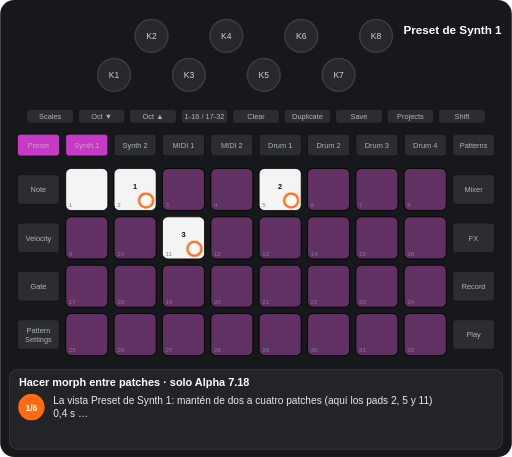
t = 0.00 s
t = 1.83 s: frame unchanged from t = 0.00 s, image omitted
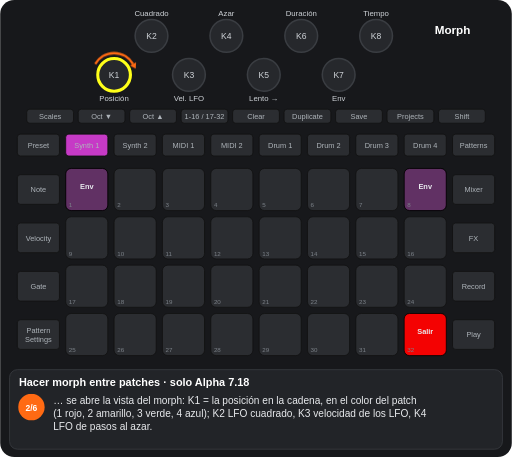
t = 3.08 s
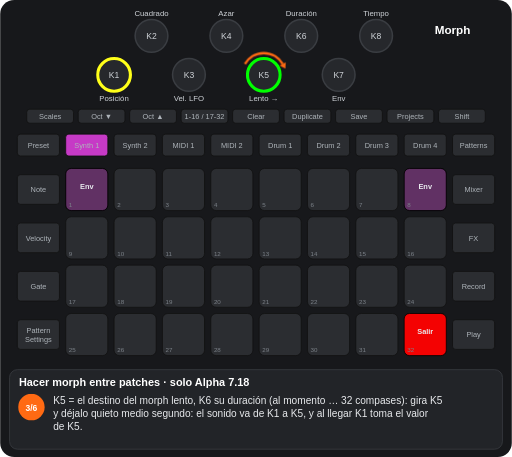
t = 4.95 s
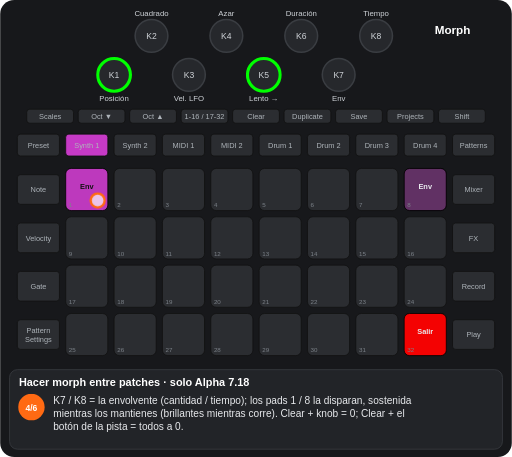
t = 6.83 s
t = 8.08 s: frame unchanged from t = 6.83 s, image omitted

The animated SVG that drew these frames (rendered in a browser with its animation timeline set to each time). Animation: 14 CSS @keyframes rules; frames cover the first 8.08 s, repeats indefinitely.

<svg xmlns="http://www.w3.org/2000/svg" viewBox="0 0 656 586" width="656" height="586" font-family="Arial, Helvetica, sans-serif" role="img" aria-label="Hacer morph entre patches · solo Alpha 7.18"><title>Hacer morph entre patches · solo Alpha 7.18</title><style>.kb{fill:#26282c;stroke:#3a3d42;stroke-width:2}.kt{font-size:11px;fill:#cfd3d8;text-anchor:middle}.u{fill:#2b2d31;stroke:#111}.bt{font-size:9.5px;fill:#aeb4ba;text-anchor:middle}.pn{font-size:8px;fill:#7d838a}.pl{font-size:9.5px;font-weight:bold;text-anchor:middle}.kl{font-size:10px;fill:#cfd3d8;text-anchor:middle}.fg{fill:#fff;fill-opacity:.7;stroke:#ff6a13;stroke-width:3}.fo{fill:none;stroke:#ff6a13;stroke-width:3}.ta{fill:none;stroke:#ff6a13;stroke-width:3}.vw{font-size:15px;font-weight:bold;fill:#fff;text-anchor:middle}.ti{font-size:14px;font-weight:bold;fill:#fff}.cp{font-size:13px;fill:#e8eaed}.sn{font-size:11px;font-weight:bold;fill:#fff;text-anchor:middle}.b{animation:b .6s step-end infinite}@keyframes b{0%{opacity:1}50%{opacity:0}100%{opacity:0}}.v{animation:v 1.2s ease-in-out infinite}@keyframes v{0%{opacity:1}50%{opacity:.3}100%{opacity:1}}.g0{animation:kg0 13677ms step-end infinite}@keyframes kg0{0%{opacity:1}13.366%{opacity:0}84.463%{opacity:1}100%{opacity:1}}.g1{animation:kg1 13677ms step-end infinite;opacity:0}@keyframes kg1{0%{opacity:0}13.366%{opacity:1}49.923%{opacity:0}68.202%{opacity:1}84.463%{opacity:0}100%{opacity:0}}.g2{animation:kg2 13677ms step-end infinite;opacity:0}@keyframes kg2{0%{opacity:0}13.366%{opacity:1}84.463%{opacity:0}100%{opacity:0}}.g3{animation:kg3 13677ms step-end infinite;opacity:0}@keyframes kg3{0%{opacity:0}49.923%{opacity:1}68.202%{opacity:0}100%{opacity:0}}.g4{animation:kg4 13677ms step-end infinite;opacity:0}@keyframes kg4{0%{opacity:0}13.366%{opacity:1}49.923%{opacity:0}100%{opacity:0}}.g5{animation:kg5 13677ms step-end infinite;opacity:0}@keyframes kg5{0%{opacity:0}13.366%{opacity:1}31.644%{opacity:0}100%{opacity:0}}.g6{animation:kg6 13677ms step-end infinite;opacity:0}@keyframes kg6{0%{opacity:0}31.644%{opacity:1}84.463%{opacity:0}100%{opacity:0}}.g7{animation:kg7 13677ms step-end infinite;opacity:0}@keyframes kg7{0%{opacity:0}49.923%{opacity:1}84.463%{opacity:0}100%{opacity:0}}.g8{animation:kg8 13677ms step-end infinite}@keyframes kg8{0%{opacity:1}13.366%{opacity:0}100%{opacity:0}}.g9{animation:kg9 13677ms step-end infinite;opacity:0}@keyframes kg9{0%{opacity:0}31.644%{opacity:1}49.923%{opacity:0}100%{opacity:0}}.g10{animation:kg10 13677ms step-end infinite;opacity:0}@keyframes kg10{0%{opacity:0}68.202%{opacity:1}84.463%{opacity:0}100%{opacity:0}}.g11{animation:kg11 13677ms step-end infinite;opacity:0}@keyframes kg11{0%{opacity:0}84.463%{opacity:1}100%{opacity:1}}</style><rect width="656" height="586" rx="18" fill="#17181b"/><circle cx="146" cy="96" r="21" class="kb"/><text x="146" y="100" class="kt">K1</text><circle cx="194" cy="46" r="21" class="kb"/><text x="194" y="50" class="kt">K2</text><circle cx="242" cy="96" r="21" class="kb"/><text x="242" y="100" class="kt">K3</text><circle cx="290" cy="46" r="21" class="kb"/><text x="290" y="50" class="kt">K4</text><circle cx="338" cy="96" r="21" class="kb"/><text x="338" y="100" class="kt">K5</text><circle cx="386" cy="46" r="21" class="kb"/><text x="386" y="50" class="kt">K6</text><circle cx="434" cy="96" r="21" class="kb"/><text x="434" y="100" class="kt">K7</text><circle cx="482" cy="46" r="21" class="kb"/><text x="482" y="50" class="kt">K8</text><rect x="34" y="140" width="60" height="18" rx="4" class="u"/><text x="64" y="152.5" class="bt">Scales</text><rect x="100" y="140" width="60" height="18" rx="4" class="u"/><text x="130" y="152.5" class="bt">Oct ▼</text><rect x="166" y="140" width="60" height="18" rx="4" class="u"/><text x="196" y="152.5" class="bt">Oct ▲</text><rect x="232" y="140" width="60" height="18" rx="4" class="u"/><text x="262" y="152.5" class="bt">1-16 / 17-32</text><rect x="298" y="140" width="60" height="18" rx="4" class="u"/><text x="328" y="152.5" class="bt">Clear</text><rect x="364" y="140" width="60" height="18" rx="4" class="u"/><text x="394" y="152.5" class="bt">Duplicate</text><rect x="430" y="140" width="60" height="18" rx="4" class="u"/><text x="460" y="152.5" class="bt">Save</text><rect x="496" y="140" width="60" height="18" rx="4" class="u"/><text x="526" y="152.5" class="bt">Projects</text><rect x="562" y="140" width="60" height="18" rx="4" class="u"/><text x="592" y="152.5" class="bt">Shift</text><rect x="22" y="172" width="54" height="28" rx="4" class="u"/><text x="49" y="189.5" class="bt">Preset</text><rect x="84" y="172" width="54" height="28" rx="4" class="u"/><text x="111" y="189.5" class="bt">Synth 1</text><rect x="146" y="172" width="54" height="28" rx="4" class="u"/><text x="173" y="189.5" class="bt">Synth 2</text><rect x="208" y="172" width="54" height="28" rx="4" class="u"/><text x="235" y="189.5" class="bt">MIDI 1</text><rect x="270" y="172" width="54" height="28" rx="4" class="u"/><text x="297" y="189.5" class="bt">MIDI 2</text><rect x="332" y="172" width="54" height="28" rx="4" class="u"/><text x="359" y="189.5" class="bt">Drum 1</text><rect x="394" y="172" width="54" height="28" rx="4" class="u"/><text x="421" y="189.5" class="bt">Drum 2</text><rect x="456" y="172" width="54" height="28" rx="4" class="u"/><text x="483" y="189.5" class="bt">Drum 3</text><rect x="518" y="172" width="54" height="28" rx="4" class="u"/><text x="545" y="189.5" class="bt">Drum 4</text><rect x="580" y="172" width="54" height="28" rx="4" class="u"/><text x="607" y="189.5" class="bt">Patterns</text><rect x="22" y="224" width="54" height="38" rx="4" class="u"/><text x="49" y="246.5" class="bt">Note</text><rect x="580" y="224" width="54" height="38" rx="4" class="u"/><text x="607" y="246.5" class="bt">Mixer</text><rect x="22" y="286" width="54" height="38" rx="4" class="u"/><text x="49" y="308.5" class="bt">Velocity</text><rect x="580" y="286" width="54" height="38" rx="4" class="u"/><text x="607" y="308.5" class="bt">FX</text><rect x="22" y="348" width="54" height="38" rx="4" class="u"/><text x="49" y="370.5" class="bt">Gate</text><rect x="580" y="348" width="54" height="38" rx="4" class="u"/><text x="607" y="370.5" class="bt">Record</text><rect x="22" y="410" width="54" height="38" rx="4" class="u"/><text x="49" y="427" class="bt">Pattern</text><text x="49" y="438" class="bt">Settings</text><rect x="580" y="410" width="54" height="38" rx="4" class="u"/><text x="607" y="432.5" class="bt">Play</text><rect x="84" y="216" width="54" height="54" rx="7" class="u"/><rect x="146" y="216" width="54" height="54" rx="7" class="u"/><rect x="208" y="216" width="54" height="54" rx="7" class="u"/><rect x="270" y="216" width="54" height="54" rx="7" class="u"/><rect x="332" y="216" width="54" height="54" rx="7" class="u"/><rect x="394" y="216" width="54" height="54" rx="7" class="u"/><rect x="456" y="216" width="54" height="54" rx="7" class="u"/><rect x="518" y="216" width="54" height="54" rx="7" class="u"/><rect x="84" y="278" width="54" height="54" rx="7" class="u"/><rect x="146" y="278" width="54" height="54" rx="7" class="u"/><rect x="208" y="278" width="54" height="54" rx="7" class="u"/><rect x="270" y="278" width="54" height="54" rx="7" class="u"/><rect x="332" y="278" width="54" height="54" rx="7" class="u"/><rect x="394" y="278" width="54" height="54" rx="7" class="u"/><rect x="456" y="278" width="54" height="54" rx="7" class="u"/><rect x="518" y="278" width="54" height="54" rx="7" class="u"/><rect x="84" y="340" width="54" height="54" rx="7" class="u"/><rect x="146" y="340" width="54" height="54" rx="7" class="u"/><rect x="208" y="340" width="54" height="54" rx="7" class="u"/><rect x="270" y="340" width="54" height="54" rx="7" class="u"/><rect x="332" y="340" width="54" height="54" rx="7" class="u"/><rect x="394" y="340" width="54" height="54" rx="7" class="u"/><rect x="456" y="340" width="54" height="54" rx="7" class="u"/><rect x="518" y="340" width="54" height="54" rx="7" class="u"/><rect x="84" y="402" width="54" height="54" rx="7" class="u"/><rect x="146" y="402" width="54" height="54" rx="7" class="u"/><rect x="208" y="402" width="54" height="54" rx="7" class="u"/><rect x="270" y="402" width="54" height="54" rx="7" class="u"/><rect x="332" y="402" width="54" height="54" rx="7" class="u"/><rect x="394" y="402" width="54" height="54" rx="7" class="u"/><rect x="456" y="402" width="54" height="54" rx="7" class="u"/><rect x="518" y="402" width="54" height="54" rx="7" class="u"/><g class="g0"><rect x="84" y="216" width="54" height="54" rx="7" fill="#ffffff" fill-opacity="0.95" stroke="#000"/><rect x="146" y="216" width="54" height="54" rx="7" fill="#ffffff" fill-opacity="0.95" stroke="#000"/><text x="173" y="242" class="pl" fill="#111">1</text><rect x="208" y="216" width="54" height="54" rx="7" fill="#c63ac6" fill-opacity="0.35" stroke="#000"/><rect x="270" y="216" width="54" height="54" rx="7" fill="#c63ac6" fill-opacity="0.35" stroke="#000"/><rect x="332" y="216" width="54" height="54" rx="7" fill="#ffffff" fill-opacity="0.95" stroke="#000"/><text x="359" y="242" class="pl" fill="#111">2</text><rect x="394" y="216" width="54" height="54" rx="7" fill="#c63ac6" fill-opacity="0.35" stroke="#000"/><rect x="456" y="216" width="54" height="54" rx="7" fill="#c63ac6" fill-opacity="0.35" stroke="#000"/><rect x="518" y="216" width="54" height="54" rx="7" fill="#c63ac6" fill-opacity="0.35" stroke="#000"/><rect x="84" y="278" width="54" height="54" rx="7" fill="#c63ac6" fill-opacity="0.35" stroke="#000"/><rect x="146" y="278" width="54" height="54" rx="7" fill="#c63ac6" fill-opacity="0.35" stroke="#000"/><rect x="208" y="278" width="54" height="54" rx="7" fill="#ffffff" fill-opacity="0.95" stroke="#000"/><text x="235" y="304" class="pl" fill="#111">3</text><rect x="270" y="278" width="54" height="54" rx="7" fill="#c63ac6" fill-opacity="0.35" stroke="#000"/><rect x="332" y="278" width="54" height="54" rx="7" fill="#c63ac6" fill-opacity="0.35" stroke="#000"/><rect x="394" y="278" width="54" height="54" rx="7" fill="#c63ac6" fill-opacity="0.35" stroke="#000"/><rect x="456" y="278" width="54" height="54" rx="7" fill="#c63ac6" fill-opacity="0.35" stroke="#000"/><rect x="518" y="278" width="54" height="54" rx="7" fill="#c63ac6" fill-opacity="0.35" stroke="#000"/><rect x="84" y="340" width="54" height="54" rx="7" fill="#c63ac6" fill-opacity="0.35" stroke="#000"/><rect x="146" y="340" width="54" height="54" rx="7" fill="#c63ac6" fill-opacity="0.35" stroke="#000"/><rect x="208" y="340" width="54" height="54" rx="7" fill="#c63ac6" fill-opacity="0.35" stroke="#000"/><rect x="270" y="340" width="54" height="54" rx="7" fill="#c63ac6" fill-opacity="0.35" stroke="#000"/><rect x="332" y="340" width="54" height="54" rx="7" fill="#c63ac6" fill-opacity="0.35" stroke="#000"/><rect x="394" y="340" width="54" height="54" rx="7" fill="#c63ac6" fill-opacity="0.35" stroke="#000"/><rect x="456" y="340" width="54" height="54" rx="7" fill="#c63ac6" fill-opacity="0.35" stroke="#000"/><rect x="518" y="340" width="54" height="54" rx="7" fill="#c63ac6" fill-opacity="0.35" stroke="#000"/><rect x="84" y="402" width="54" height="54" rx="7" fill="#c63ac6" fill-opacity="0.35" stroke="#000"/><rect x="146" y="402" width="54" height="54" rx="7" fill="#c63ac6" fill-opacity="0.35" stroke="#000"/><rect x="208" y="402" width="54" height="54" rx="7" fill="#c63ac6" fill-opacity="0.35" stroke="#000"/><rect x="270" y="402" width="54" height="54" rx="7" fill="#c63ac6" fill-opacity="0.35" stroke="#000"/><rect x="332" y="402" width="54" height="54" rx="7" fill="#c63ac6" fill-opacity="0.35" stroke="#000"/><rect x="394" y="402" width="54" height="54" rx="7" fill="#c63ac6" fill-opacity="0.35" stroke="#000"/><rect x="456" y="402" width="54" height="54" rx="7" fill="#c63ac6" fill-opacity="0.35" stroke="#000"/><rect x="518" y="402" width="54" height="54" rx="7" fill="#c63ac6" fill-opacity="0.35" stroke="#000"/></g><g class="g1"><rect x="84" y="216" width="54" height="54" rx="7" fill="#c63ac6" fill-opacity="0.35" stroke="#000"/><text x="111" y="242" class="pl" fill="#e8eaed">Env</text></g><g class="g2"><rect x="518" y="216" width="54" height="54" rx="7" fill="#c63ac6" fill-opacity="0.35" stroke="#000"/><text x="545" y="242" class="pl" fill="#e8eaed">Env</text><rect x="518" y="402" width="54" height="54" rx="7" fill="#ff0000" fill-opacity="0.95" stroke="#000"/><text x="545" y="428" class="pl" fill="#e8eaed">Salir</text></g><g class="g3"><rect x="84" y="216" width="54" height="54" rx="7" fill="#c63ac6" fill-opacity="0.95" stroke="#000"/><text x="111" y="242" class="pl" fill="#111">Env</text></g><text x="88" y="266" class="pn">1</text><text x="150" y="266" class="pn">2</text><text x="212" y="266" class="pn">3</text><text x="274" y="266" class="pn">4</text><text x="336" y="266" class="pn">5</text><text x="398" y="266" class="pn">6</text><text x="460" y="266" class="pn">7</text><text x="522" y="266" class="pn">8</text><text x="88" y="328" class="pn">9</text><text x="150" y="328" class="pn">10</text><text x="212" y="328" class="pn">11</text><text x="274" y="328" class="pn">12</text><text x="336" y="328" class="pn">13</text><text x="398" y="328" class="pn">14</text><text x="460" y="328" class="pn">15</text><text x="522" y="328" class="pn">16</text><text x="88" y="390" class="pn">17</text><text x="150" y="390" class="pn">18</text><text x="212" y="390" class="pn">19</text><text x="274" y="390" class="pn">20</text><text x="336" y="390" class="pn">21</text><text x="398" y="390" class="pn">22</text><text x="460" y="390" class="pn">23</text><text x="522" y="390" class="pn">24</text><text x="88" y="452" class="pn">25</text><text x="150" y="452" class="pn">26</text><text x="212" y="452" class="pn">27</text><text x="274" y="452" class="pn">28</text><text x="336" y="452" class="pn">29</text><text x="398" y="452" class="pn">30</text><text x="460" y="452" class="pn">31</text><text x="522" y="452" class="pn">32</text><rect x="84" y="172" width="54" height="28" rx="4" fill="#c63ac6" stroke="#111"/><text x="111" y="189.5" class="bt" fill="#111">Synth 1</text><g class="g0"><rect x="22" y="172" width="54" height="28" rx="4" fill="#c63ac6" stroke="#111"/><text x="49" y="189.5" class="bt" fill="#111">Preset</text></g><g class="g4"><circle cx="146" cy="96" r="21" fill="none" stroke="#ffff19" stroke-width="4"/><text x="146" y="130" class="kl">Posición</text></g><g class="g2"><text x="194" y="20" class="kl">Cuadrado</text><text x="242" y="130" class="kl">Vel. LFO</text><text x="290" y="20" class="kl">Azar</text><text x="386" y="20" class="kl">Duración</text><text x="434" y="130" class="kl">Env</text><text x="482" y="20" class="kl">Tiempo</text></g><g class="g5"><text x="338" y="130" class="kl">Lento →</text></g><g class="g6"><circle cx="338" cy="96" r="21" fill="none" stroke="#00ff00" stroke-width="4"/><text x="338" y="130" class="kl">Lento →</text></g><g class="g7"><circle cx="146" cy="96" r="21" fill="none" stroke="#00ff00" stroke-width="4"/><text x="146" y="130" class="kl">Posición</text></g><g class="g0"><text x="580" y="44" class="vw">Preset de Synth 1</text></g><g class="g2"><text x="580" y="44" class="vw">Morph</text></g><g class="g8"><circle cx="187" cy="257" r="9" class="fg"/><circle cx="373" cy="257" r="9" class="fg"/><circle cx="249" cy="319" r="9" class="fg"/></g><g class="g5"><path d="M121.8 82A28 28 0 0 1 170.2 82" class="ta"/><path d="M173.7 88.1L166.4 84.2L174.1 79.8z" fill="#ff6a13"/></g><g class="g9"><path d="M313.8 82A28 28 0 0 1 362.2 82" class="ta"/><path d="M365.7 88.1L358.4 84.2L366.1 79.8z" fill="#ff6a13"/></g><g class="g3"><circle cx="125" cy="257" r="9" class="fg"/></g><g class="g10"><circle cx="559" cy="443" r="9" class="fg"/></g><g class="g11"><rect x="19" y="169" width="60" height="34" rx="6" class="fo"/><circle cx="76" cy="200" r="5" class="fg"/></g><rect x="12" y="474" width="632" height="102" rx="10" fill="#222428" stroke="#3a3d42"/><text x="24" y="495" class="ti">Hacer morph entre patches · solo Alpha 7.18</text><g class="g8"><circle cx="40" cy="522" r="17" fill="#ff6a13"/><text x="40" y="526.5" class="sn">1/6</text><text x="68" y="518" class="cp">La vista Preset de Synth 1: mantén de dos a cuatro patches (aquí los pads 2, 5 y 11)</text><text x="68" y="535" class="cp">0,4 s …</text></g><g class="g5"><circle cx="40" cy="522" r="17" fill="#ff6a13"/><text x="40" y="526.5" class="sn">2/6</text><text x="68" y="518" class="cp">… se abre la vista del morph: K1 = la posición en la cadena, en el color del patch</text><text x="68" y="535" class="cp">(1 rojo, 2 amarillo, 3 verde, 4 azul); K2 LFO cuadrado, K3 velocidad de los LFO, K4</text><text x="68" y="552" class="cp">LFO de pasos al azar.</text></g><g class="g9"><circle cx="40" cy="522" r="17" fill="#ff6a13"/><text x="40" y="526.5" class="sn">3/6</text><text x="68" y="518" class="cp">K5 = el destino del morph lento, K6 su duración (al momento … 32 compases): gira K5</text><text x="68" y="535" class="cp">y déjalo quieto medio segundo: el sonido va de K1 a K5, y al llegar K1 toma el valor</text><text x="68" y="552" class="cp">de K5.</text></g><g class="g3"><circle cx="40" cy="522" r="17" fill="#ff6a13"/><text x="40" y="526.5" class="sn">4/6</text><text x="68" y="518" class="cp">K7 / K8 = la envolvente (cantidad / tiempo); los pads 1 / 8 la disparan, sostenida</text><text x="68" y="535" class="cp">mientras los mantienes (brillantes mientras corre). Clear + knob = 0; Clear + el</text><text x="68" y="552" class="cp">botón de la pista = todos a 0.</text></g><g class="g10"><circle cx="40" cy="522" r="17" fill="#ff6a13"/><text x="40" y="526.5" class="sn">5/6</text><text x="68" y="518" class="cp">Pad 32 (rojo) = salir. El morph sigue en las otras vistas; el botón de la pista</text><text x="68" y="535" class="cp">vuelve a su vista. Un morph a la vez; no se guarda nada.</text></g><g class="g11"><circle cx="40" cy="522" r="17" fill="#ff6a13"/><text x="40" y="526.5" class="sn">6/6</text><text x="68" y="518" class="cp">Preset = los patches, los de la cadena en blanco: un toque carga ese patch y sale;</text><text x="68" y="535" class="cp">mantener patches 0,4 s = una cadena nueva.</text></g></svg>
